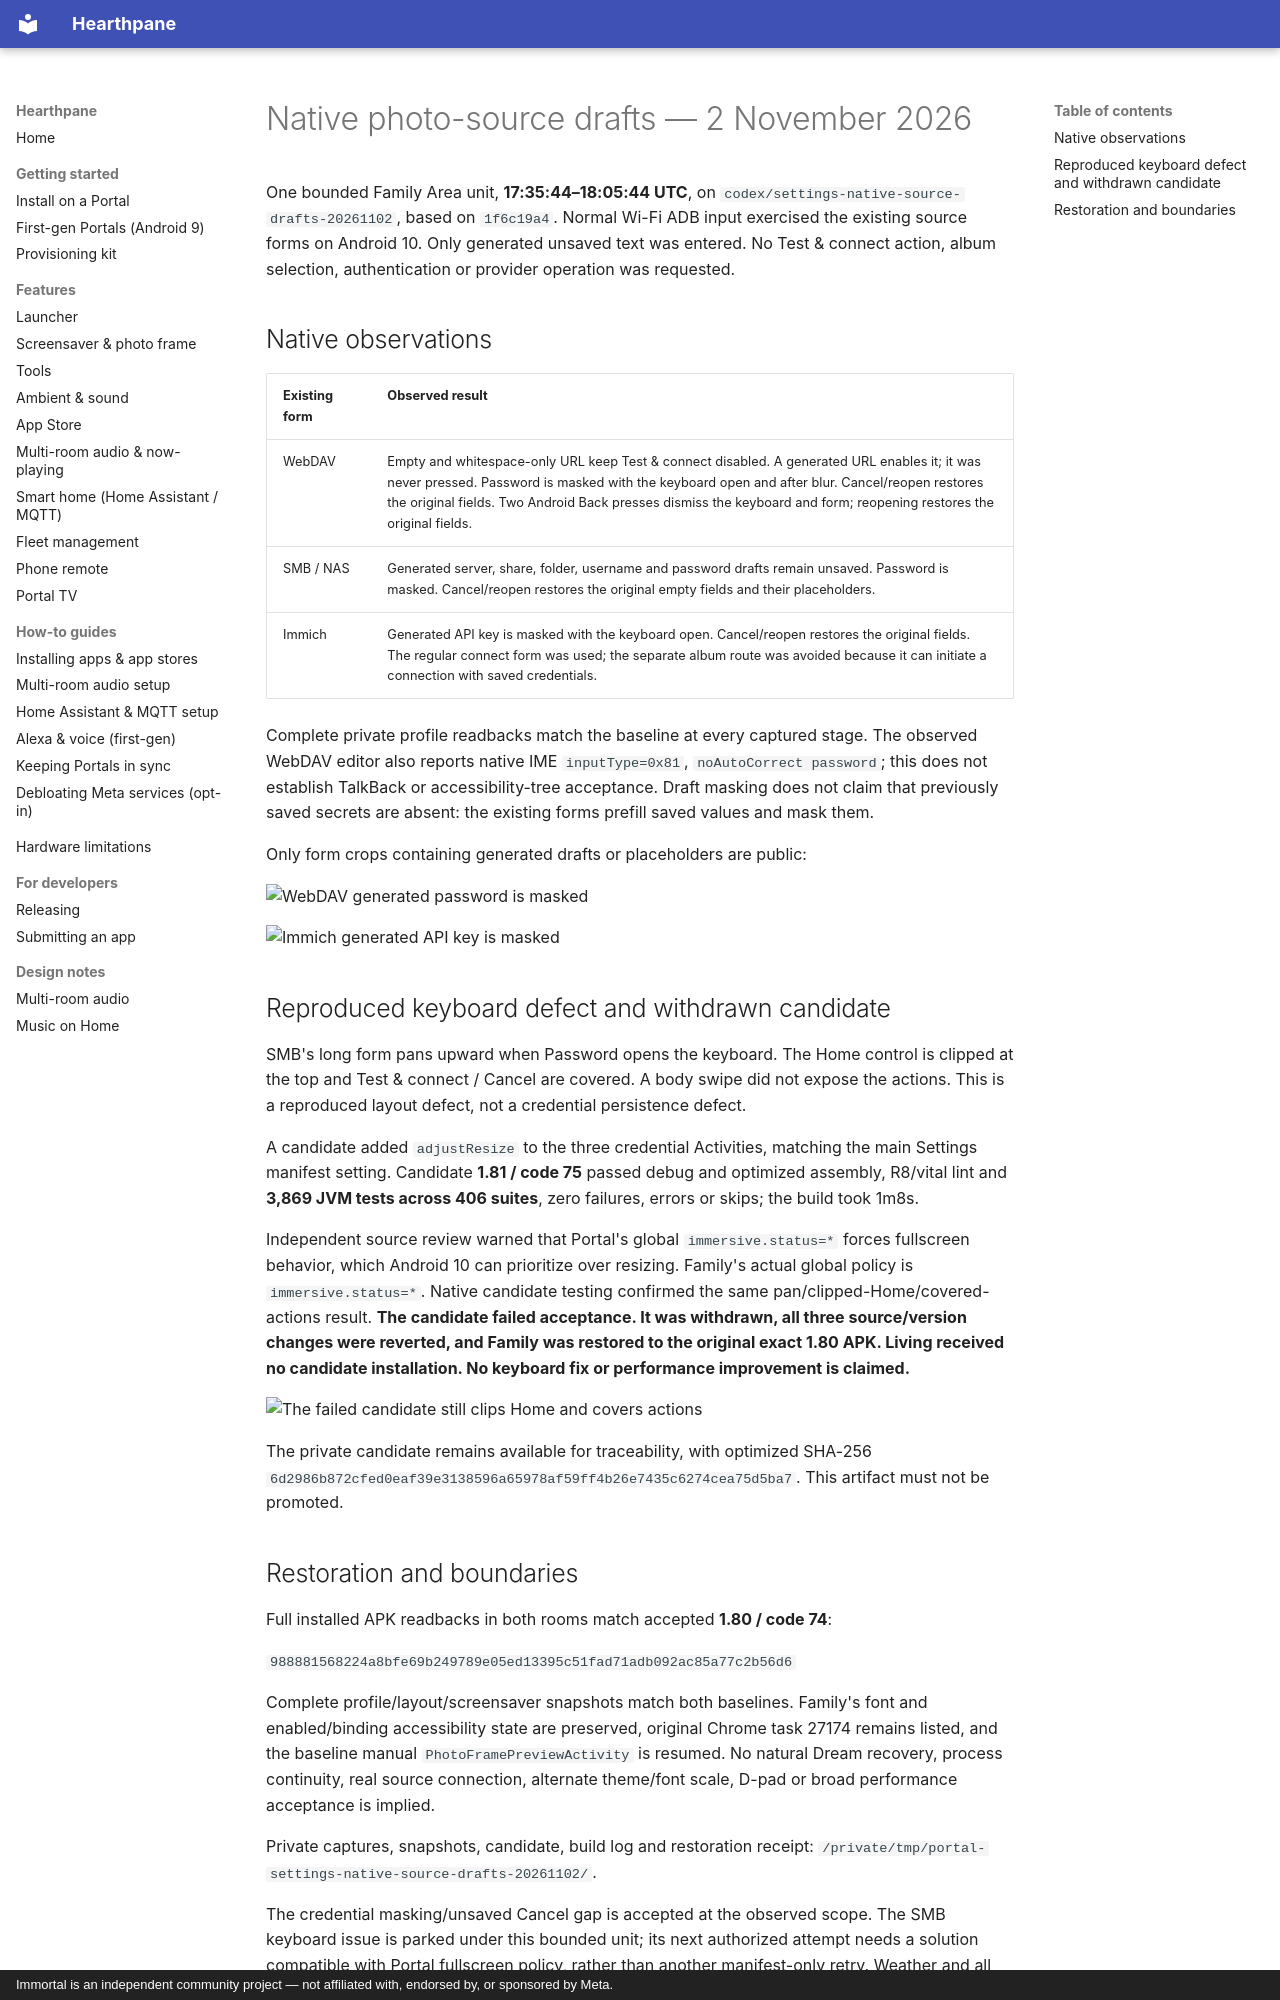

repository: rlchandani/portal-prime · page: portal-settings-native-source-drafts-2026-11-02/index.html · generator: mkdocs · copyright: Immortal is an independent community project — not affiliated with, endorsed by, or sponsored by Meta.

# Native photo-source drafts — 2 November 2026

One bounded Family Area unit, **17:35:44–18:05:44 UTC**, on
`codex/settings-native-source-drafts-20261102`, based on `1f6c19a4`.
Normal Wi-Fi ADB input exercised the existing source forms on Android 10.
Only generated unsaved text was entered. No Test & connect action, album
selection, authentication or provider operation was requested.

## Native observations

| Existing form | Observed result |
| --- | --- |
| WebDAV | Empty and whitespace-only URL keep Test & connect disabled. A generated URL enables it; it was never pressed. Password is masked with the keyboard open and after blur. Cancel/reopen restores the original fields. Two Android Back presses dismiss the keyboard and form; reopening restores the original fields. |
| SMB / NAS | Generated server, share, folder, username and password drafts remain unsaved. Password is masked. Cancel/reopen restores the original empty fields and their placeholders. |
| Immich | Generated API key is masked with the keyboard open. Cancel/reopen restores the original fields. The regular connect form was used; the separate album route was avoided because it can initiate a connection with saved credentials. |

Complete private profile readbacks match the baseline at every captured stage.
The observed WebDAV editor also reports native IME `inputType=0x81`,
`noAutoCorrect password`; this does not establish TalkBack or accessibility-tree
acceptance. Draft masking does not claim that previously saved secrets are
absent: the existing forms prefill saved values and mask them.

Only form crops containing generated drafts or placeholders are public:

![WebDAV generated password is masked](https://raw.githubusercontent.com/starbrightlab/immortal/main/mocks/portal-widget-gallery-20261102/evidence/native-source-dav-masked.png)

![Immich generated API key is masked](https://raw.githubusercontent.com/starbrightlab/immortal/main/mocks/portal-widget-gallery-20261102/evidence/native-source-immich-masked.png)

## Reproduced keyboard defect and withdrawn candidate

SMB's long form pans upward when Password opens the keyboard. The Home control
is clipped at the top and Test & connect / Cancel are covered. A body swipe did
not expose the actions. This is a reproduced layout defect, not a credential
persistence defect.

A candidate added `adjustResize` to the three credential Activities, matching
the main Settings manifest setting. Candidate **1.81 / code 75** passed debug
and optimized assembly, R8/vital lint and **3,869 JVM tests across 406 suites**,
zero failures, errors or skips; the build took 1m8s.

Independent source review warned that Portal's global `immersive.status=*`
forces fullscreen behavior, which Android 10 can prioritize over resizing.
Family's actual global policy is `immersive.status=*`. Native candidate testing
confirmed the same pan/clipped-Home/covered-actions result. **The candidate failed
acceptance. It was withdrawn, all three source/version changes were reverted,
and Family was restored to the original exact 1.80 APK. Living received no
candidate installation. No keyboard fix or performance improvement is claimed.**

![The failed candidate still clips Home and covers actions](https://raw.githubusercontent.com/starbrightlab/immortal/main/mocks/portal-widget-gallery-20261102/evidence/native-source-smb-keyboard-defect.png)

The private candidate remains available for traceability, with optimized SHA-256
`6d2986b872cfed0eaf39e3138596a65978af59ff4b26e7435c6274cea75d5ba7`.
This artifact must not be promoted.
